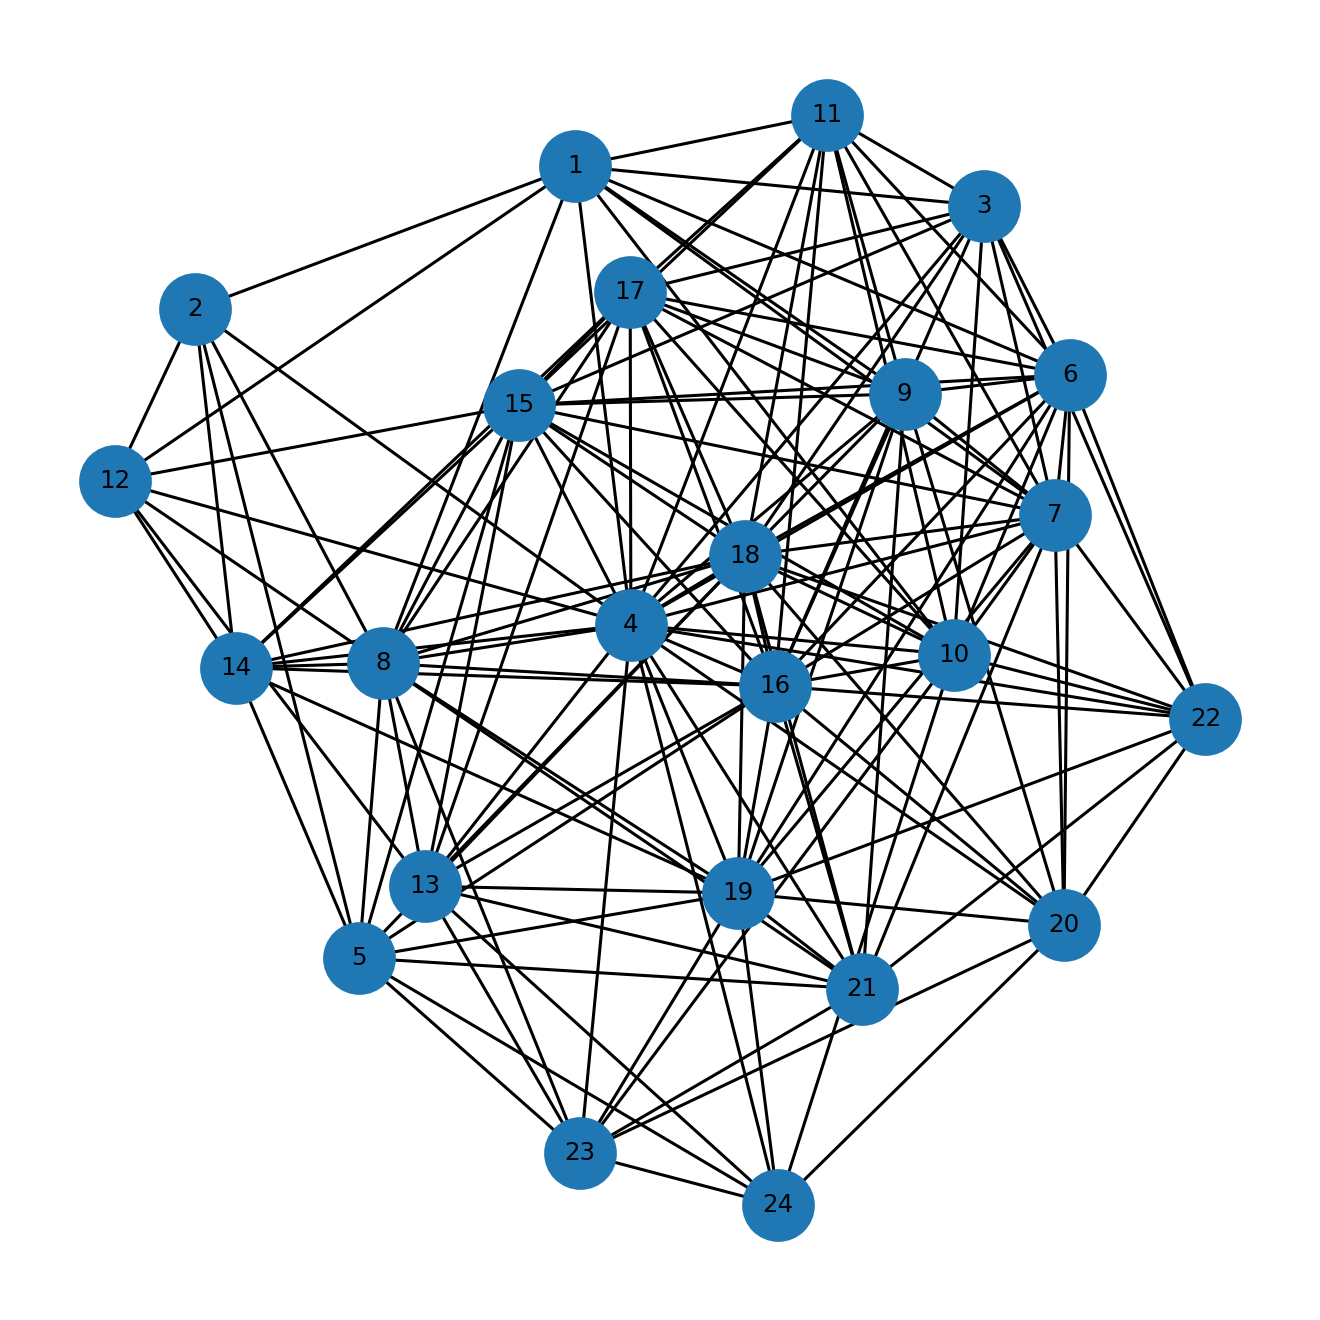

The file beside this chart, header and first rows:
u, v, kind, ox, oy, x_rel, y_rel
1, 2, proper, 11.0, 1.0, overlap, overlap
1, 3, proper, 10.0, 1.0, overlap, contains
1, 4, proper, 9.0, 25.0, overlap, inside
1, 6, proper, 7.0, 12.0, overlap, overlap
1, 7, proper, 6.0, 14.0, overlap, overlap
1, 8, proper, 5.0, 6.0, overlap, overlap
1, 9, proper, 4.0, 8.0, overlap, contains
1, 10, proper, 3.0, 3.0, overlap, contains
1, 11, proper, 2.0, 16.0, overlap, overlap
1, 12, proper, 1.0, 7.0, overlap, overlap
2, 4, proper, 12.0, 2.0, overlap, overlap
2, 5, proper, 11.0, 4.0, overlap, contains
2, 8, proper, 8.0, 6.0, overlap, overlap
2, 12, proper, 4.0, 3.0, overlap, overlap
2, 14, proper, 1.0, 7.0, overlap, overlap
3, 4, proper, 31.0, 1.0, overlap, inside
3, 6, proper, 26.0, 1.0, contains, inside
3, 7, proper, 28.0, 1.0, overlap, inside
3, 10, proper, 25.0, 1.0, overlap, inside
3, 11, proper, 12.0, 1.0, contains, inside
3, 15, proper, 5.0, 1.0, contains, inside
3, 16, proper, 15.0, 1.0, contains, inside
3, 17, proper, 4.0, 1.0, contains, inside
3, 18, proper, 10.0, 1.0, contains, inside
3, 22, proper, 3.0, 1.0, contains, inside
4, 6, proper, 26.0, 15.0, contains, contains
4, 7, proper, 29.0, 19.0, contains, overlap
4, 8, proper, 30.0, 7.0, contains, overlap
4, 9, proper, 20.0, 8.0, contains, contains
4, 10, proper, 36.0, 3.0, overlap, contains
4, 11, proper, 12.0, 17.0, contains, contains
4, 12, proper, 6.0, 8.0, contains, overlap
4, 13, proper, 30.0, 1.0, contains, contains
4, 14, proper, 11.0, 4.0, contains, overlap
4, 15, proper, 5.0, 24.0, contains, overlap
4, 16, proper, 15.0, 23.0, contains, overlap
4, 17, proper, 4.0, 28.0, contains, overlap
4, 18, proper, 10.0, 25.0, contains, overlap
4, 19, proper, 16.0, 16.0, contains, overlap
4, 20, proper, 16.0, 3.0, contains, contains
4, 21, proper, 11.0, 13.0, contains, overlap
4, 22, proper, 3.0, 17.0, contains, contains
4, 23, proper, 8.0, 31.0, contains, inside
4, 24, proper, 6.0, 30.0, overlap, overlap
5, 8, proper, 30.0, 2.0, contains, overlap
5, 14, proper, 11.0, 3.0, contains, overlap
5, 15, proper, 5.0, 4.0, contains, inside
5, 16, proper, 15.0, 4.0, contains, inside
5, 18, proper, 10.0, 1.0, contains, overlap
5, 19, proper, 16.0, 4.0, contains, inside
5, 21, proper, 11.0, 4.0, contains, inside
5, 23, proper, 5.0, 4.0, overlap, inside
5, 24, proper, 2.0, 4.0, overlap, inside
6, 7, proper, 25.0, 15.0, overlap, inside
6, 9, proper, 20.0, 3.0, contains, overlap
6, 10, proper, 22.0, 3.0, overlap, contains
6, 11, proper, 12.0, 13.0, contains, overlap
6, 15, proper, 5.0, 10.0, contains, overlap
6, 16, proper, 13.0, 9.0, overlap, overlap
6, 17, proper, 4.0, 15.0, contains, inside
... 86 more rows
